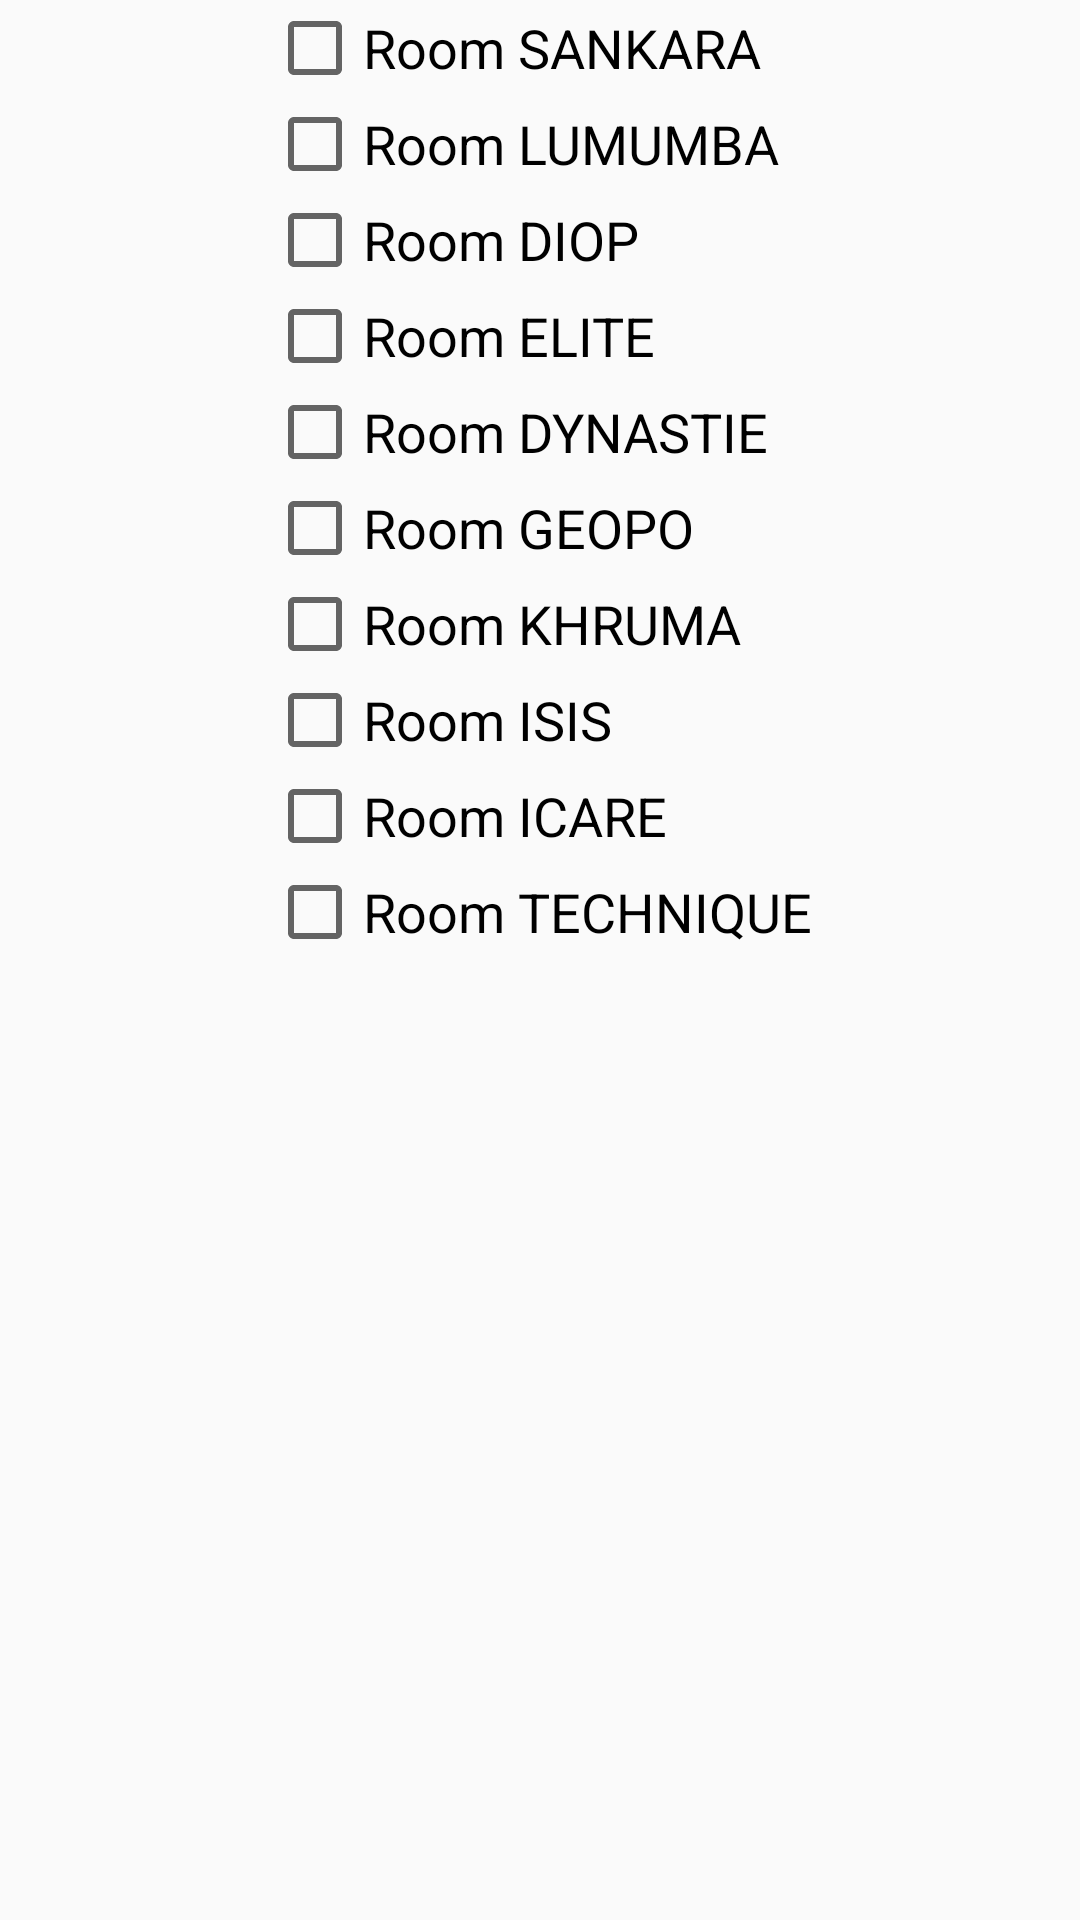

Android layout source for this screen:
<!-- AndroidManifest.xml: application theme Theme.Ma_reu -->
<!-- res/layout/layout_dialog_filter_meeting_rooms.xml -->
<?xml version="1.0" encoding="utf-8"?>
<ScrollView
    xmlns:android="http://schemas.android.com/apk/res/android"
    android:layout_width="wrap_content"
    android:layout_height="wrap_content"
    android:orientation="vertical">

    <LinearLayout
        android:layout_width="wrap_content"
        android:layout_height="wrap_content"
        android:orientation="vertical"
        android:layout_gravity="center_horizontal"
        >
        
        <CheckBox
            android:id="@+id/checkbox_filter_room_1"
            android:textSize="18dp"
            android:text="Room SANKARA"
            android:layout_width="wrap_content"
            android:layout_height="wrap_content"
            android:checked="false"/>

        <CheckBox
            android:id="@+id/checkbox_filter_room_2"
            android:textSize="18dp"
            android:text="Room LUMUMBA"
            android:layout_width="wrap_content"
            android:layout_height="wrap_content"
            android:checked="false"/>

        <CheckBox
            android:id="@+id/checkbox_filter_room_3"
            android:textSize="18dp"
            android:text="Room DIOP"
            android:layout_width="wrap_content"
            android:layout_height="wrap_content"
            android:checked="false"/>

        <CheckBox
            android:id="@+id/checkbox_filter_room_4"
            android:textSize="18dp"
            android:text="Room ELITE"
            android:layout_width="wrap_content"
            android:layout_height="wrap_content"
            android:checked="false"/>

        <CheckBox
            android:id="@+id/checkbox_filter_room_5"
            android:textSize="18dp"
            android:text="Room DYNASTIE"
            android:layout_width="wrap_content"
            android:layout_height="wrap_content"
            android:checked="false"/>

        <CheckBox
            android:id="@+id/checkbox_filter_room_6"
            android:textSize="18dp"
            android:text="Room GEOPO"
            android:layout_width="wrap_content"
            android:layout_height="wrap_content"
            android:checked="false"/>

        <CheckBox
            android:id="@+id/checkbox_filter_room_7"
            android:textSize="18dp"
            android:text="Room KHRUMA"
            android:layout_width="wrap_content"
            android:layout_height="wrap_content"
            android:checked="false"/>

        <CheckBox
            android:id="@+id/checkbox_filter_room_8"
            android:textSize="18dp"
            android:text="Room ISIS"
            android:layout_width="wrap_content"
            android:layout_height="wrap_content"
            android:checked="false"/>

        <CheckBox
            android:id="@+id/checkbox_filter_room_9"
            android:textSize="18dp"
            android:text="Room ICARE"
            android:layout_width="wrap_content"
            android:layout_height="wrap_content"
            android:checked="false"/>

        <CheckBox
            android:id="@+id/checkbox_filter_room_10"
            android:textSize="18dp"
            android:text="Room TECHNIQUE"
            android:layout_width="wrap_content"
            android:layout_height="wrap_content"
            android:checked="false"/>
    </LinearLayout>

</ScrollView>
<!-- resources referenced by this layout -->
<resources>
  <style name="Theme.Ma_reu" parent="Theme.MaterialComponents.DayNight.DarkActionBar.Bridge">
          
  
  
          <item name="colorPrimary">#3D73DD</item>
          <item name="colorPrimaryVariant">@color/purple_700</item>
          <item name="colorOnPrimary">@color/white</item>
          
          <item name="colorSecondary">@color/teal_200</item>
          <item name="colorSecondaryVariant">@color/teal_700</item>
          <item name="colorOnSecondary">@color/black</item>
          
          <item name="android:statusBarColor" tools:targetApi="l">?attr/colorPrimaryVariant</item>
          
      </style>
  <!-- not gathered from this repository: default colours our renderer supplied (Android Studio template values) -->
  <color name="purple_700">#FF3700B3</color>
  <color name="teal_200">#FF03DAC5</color>
  <color name="teal_700">#FF018786</color>
  <color name="black">#FF000000</color>
  <color name="white">#FFFFFFFF</color>
</resources>
